The GitHub repository Nour-el-houda34/Diabetic-Retinopathy contains a labelled image folder "DiabeticBahia_split_2" with 5 categories: healthy, mild diabetic retinopathy, moderate diabetic retinopathy, proliferate DR, severe diabetic retinopathy. Examples follow, each with its label.

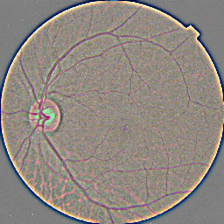
Label: healthy

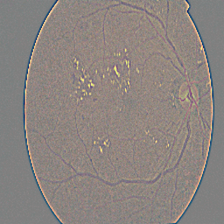
Label: proliferate DR

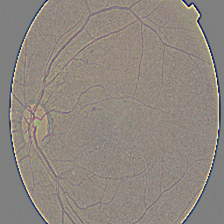
Label: mild diabetic retinopathy

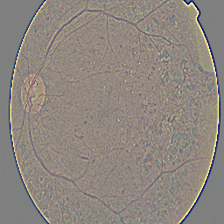
Label: proliferate DR

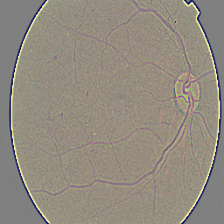
Label: moderate diabetic retinopathy

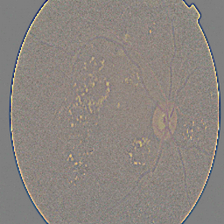
Label: severe diabetic retinopathy
